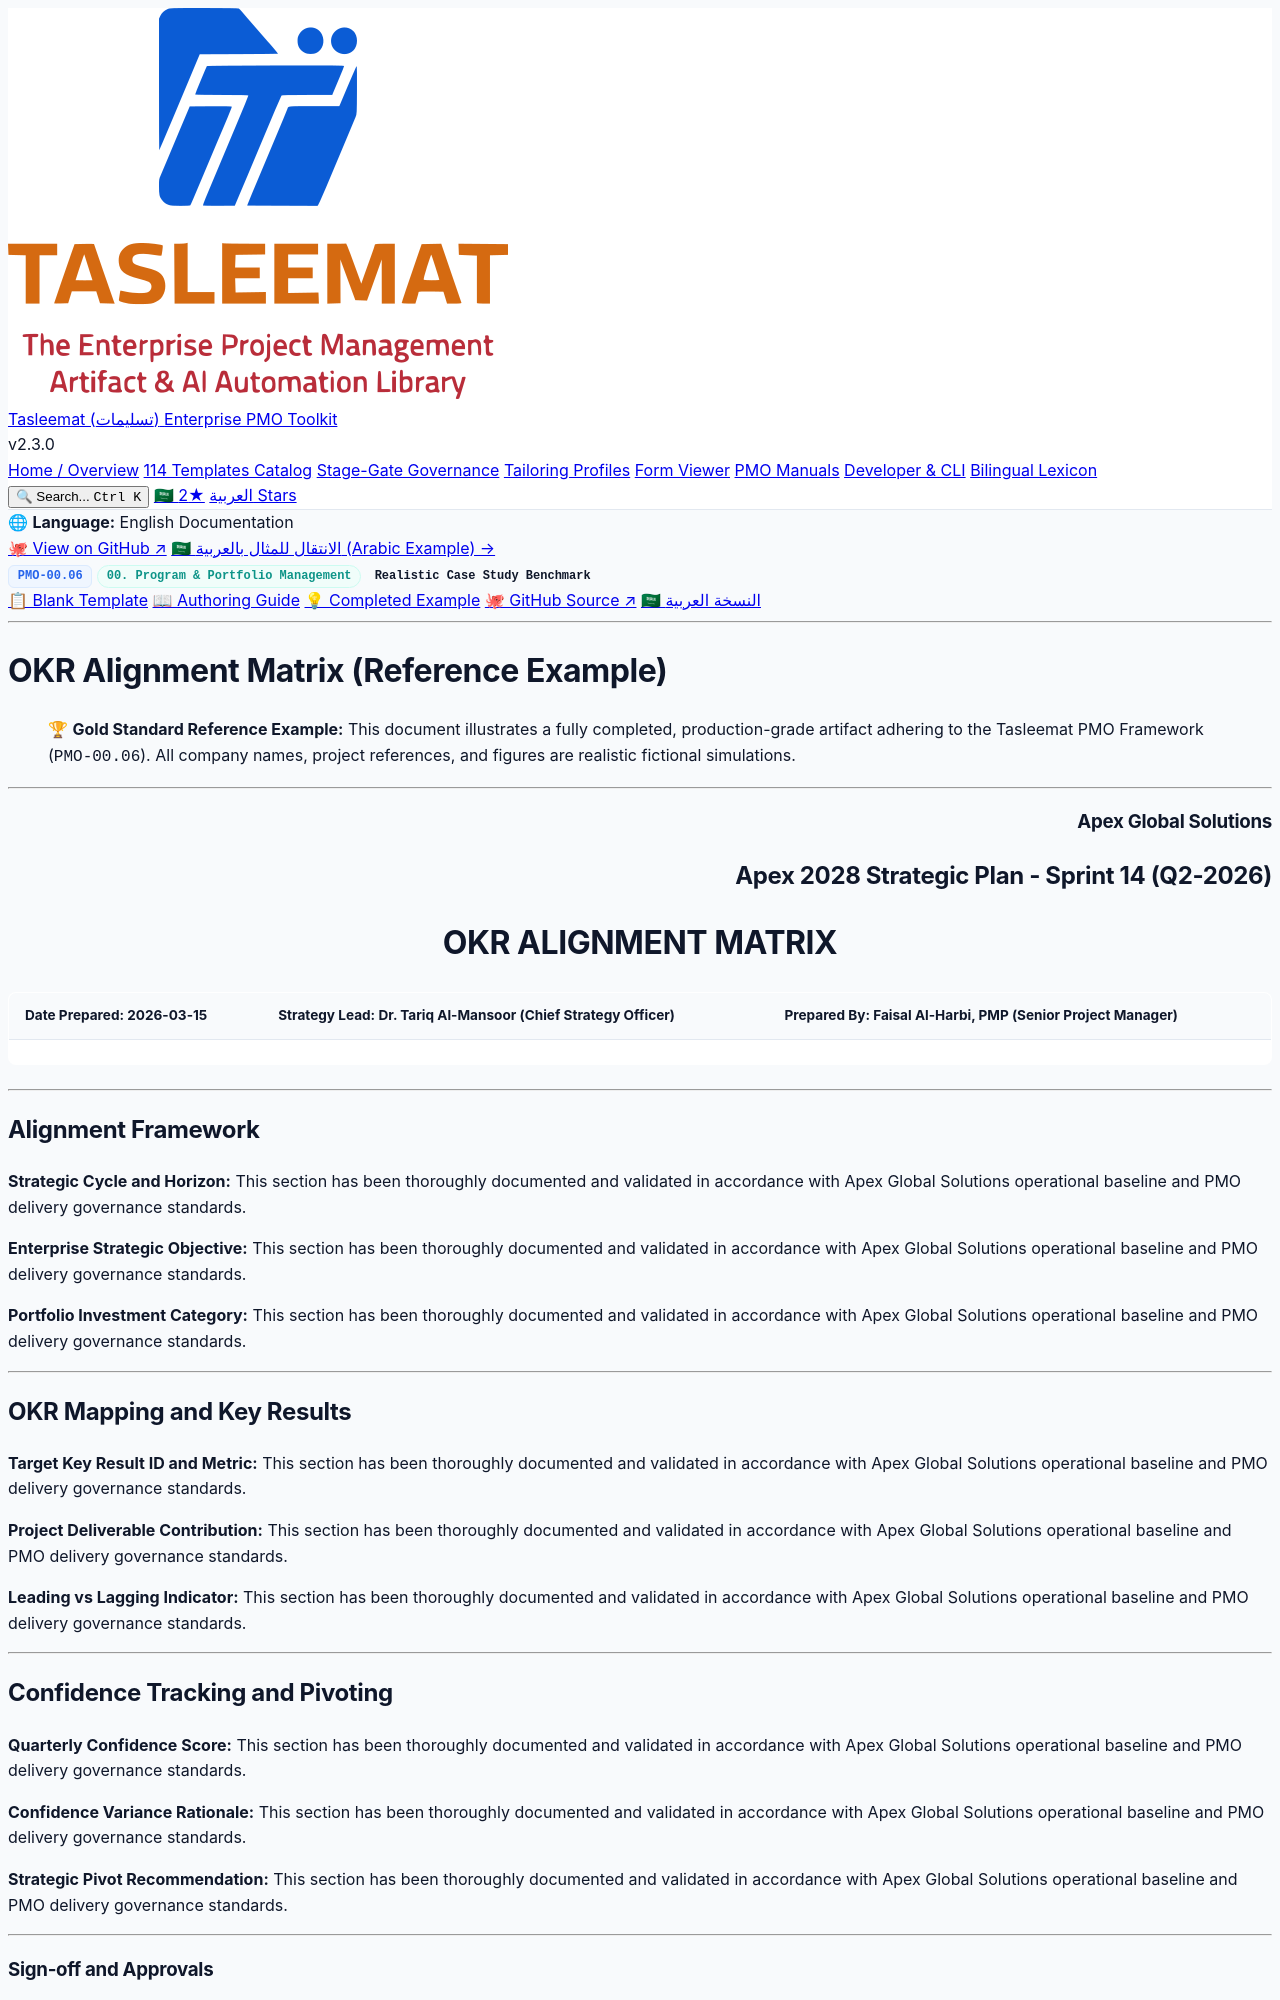

repository: fakhruldeen/Tasleemat · page: examples/en/00_Program_and_Portfolio_Management/00_06_OKR_Alignment_Matrix_Example.html · generator: jekyll

<div class="lang-switch-bar">
  <span class="lang-switch-label">🌐 <strong>Language:</strong> English Documentation</span>
  <div class="lang-switch-actions">
    <a class="lang-switch-btn github-btn" href="https://github.com/fakhruldeen/Tasleemat/blob/main/examples/en/00_Program_and_Portfolio_Management/06_OKR_Alignment_Matrix/00_06_OKR_Alignment_Matrix_Example.md" target="_blank" rel="noopener noreferrer">🐙 View on GitHub ↗</a>
    <a class="lang-switch-btn" href="../../ar/00_إدارة_البرامج_والمحافظ/00_06_مصفوفة_مواءمة_الأهداف_والنتائج_الرئيسية_مثال.html">🇸🇦 الانتقال للمثال بالعربية (Arabic Example) →</a>
  </div>
</div>

<div class="deliverable-header-card">
  <div class="deliverable-badge-row">
    <span class="badge badge-code">PMO-00.06</span>
    <span class="badge badge-phase">00. Program & Portfolio Management</span>
    <span class="badge badge-example">Realistic Case Study Benchmark</span>
  </div>
  <div class="deliverable-nav-pills">
    <a class="nav-pill" href="../../../forms/en/00_Program_and_Portfolio_Management/00_06_OKR_Alignment_Matrix_Template.html">📋 Blank Template</a>
    <a class="nav-pill" href="../../../guides/en/00_Program_and_Portfolio_Management/00_06_OKR_Alignment_Matrix_Guide.html">📖 Authoring Guide</a>
    <a class="nav-pill active" href="#">💡 Completed Example</a>
    <a class="nav-pill github-pill" href="https://github.com/fakhruldeen/Tasleemat/blob/main/examples/en/00_Program_and_Portfolio_Management/06_OKR_Alignment_Matrix/00_06_OKR_Alignment_Matrix_Example.md" target="_blank" rel="noopener noreferrer">🐙 GitHub Source ↗</a>
    <a class="nav-pill lang-pill" href="../../ar/00_إدارة_البرامج_والمحافظ/00_06_مصفوفة_مواءمة_الأهداف_والنتائج_الرئيسية_مثال.html">🇸🇦 النسخة العربية</a>
  </div>
</div>

---

---
type: Example
token_pointer: /_tokens/examples/en/00_Program_and_Portfolio_Management/06_OKR_Alignment_Matrix/00_06_OKR_Alignment_Matrix_Example.npy
token_count: 743
tokenizer_model_id: tiktoken/o200k_base
created_at: '2026-10-06T16:05:29.249032+00:00'
---

# OKR Alignment Matrix (Reference Example)
> 🏆 **Gold Standard Reference Example:** This document illustrates a fully completed, production-grade artifact adhering to the Tasleemat PMO Framework (`PMO-00.06`). All company names, project references, and figures are realistic fictional simulations.

---

<h3 dir="ltr" align="right">Apex Global Solutions</h3>
<h2 dir="ltr" align="right">Apex 2028 Strategic Plan - Sprint 14 (Q2-2026)</h2>
<h1 dir="ltr" align="center">OKR ALIGNMENT MATRIX</h1>

| **Date Prepared:** 2026-03-15 | **Strategy Lead:** Dr. Tariq Al-Mansoor (Chief Strategy Officer) | **Prepared By:** Faisal Al-Harbi, PMP (Senior Project Manager) |
| :--- | :--- | :--- |

---

## Alignment Framework

**Strategic Cycle and Horizon:**
This section has been thoroughly documented and validated in accordance with Apex Global Solutions operational baseline and PMO delivery governance standards.

**Enterprise Strategic Objective:**
This section has been thoroughly documented and validated in accordance with Apex Global Solutions operational baseline and PMO delivery governance standards.

**Portfolio Investment Category:**
This section has been thoroughly documented and validated in accordance with Apex Global Solutions operational baseline and PMO delivery governance standards.

---
